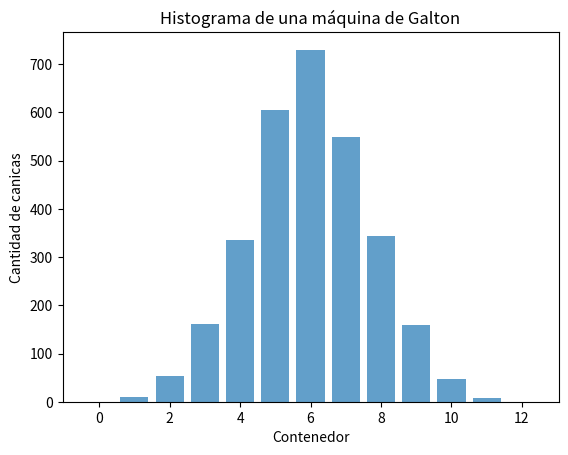

Generate this figure with matplotlib:
import random
import matplotlib.pyplot as plt

def simular_maquina_galton(num_canicas, num_niveles):
    resultados = [0] * (num_niveles + 1)
    for _ in range(num_canicas):
        posicion = 0
        for _ in range(num_niveles):
            if random.choice([True, False]):
                posicion += 1
        resultados[posicion] += 1
    return resultados

def graficar_histograma(resultados):
    plt.bar(range(len(resultados)), resultados, align='center', alpha=0.7)
    plt.xlabel('Contenedor')
    plt.ylabel('Cantidad de canicas')
    plt.title('Histograma de una máquina de Galton')
    plt.show()

# Parámetros de la simulación
num_canicas = 3000
num_niveles = 12

# Simular la máquina de Galton
resultados = simular_maquina_galton(num_canicas, num_niveles)

# Graficar el histograma
graficar_histograma(resultados)
